19-way image classification set "terbisa-cls-v2" from GitHub (nirmalasz/isyara); label vocabulary: anda, apa, berhenti, bodoh, cantik, halo, hati hati, lelah, maaf, makan, mau, membaca, nama, sama sama, saya, siapa, sombong, takut, terima kasih.

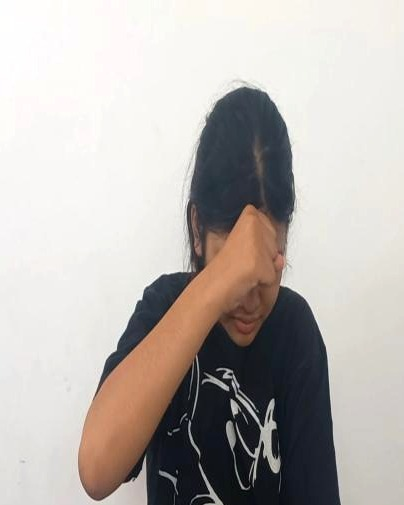
Label: bodoh

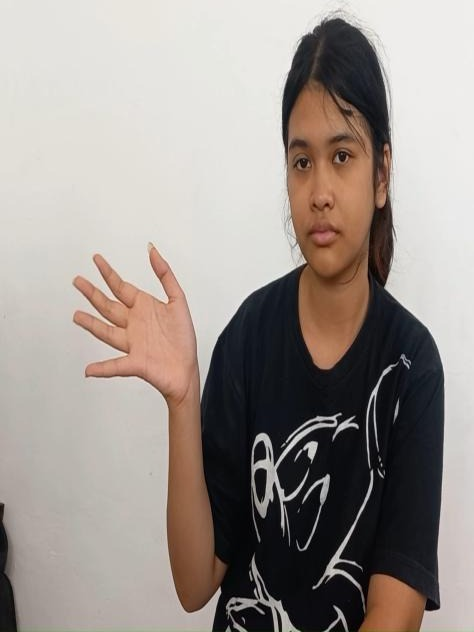
Label: halo

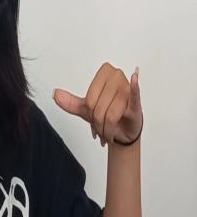
Label: sama sama

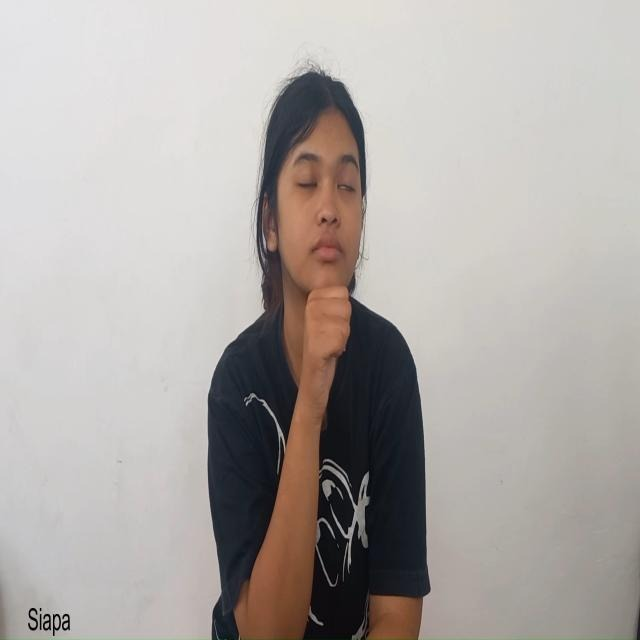
Label: siapa

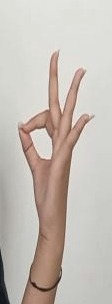
Label: maaf

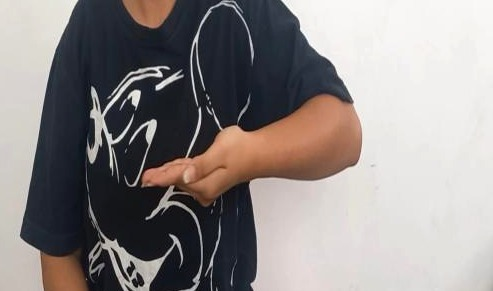
Label: mau
